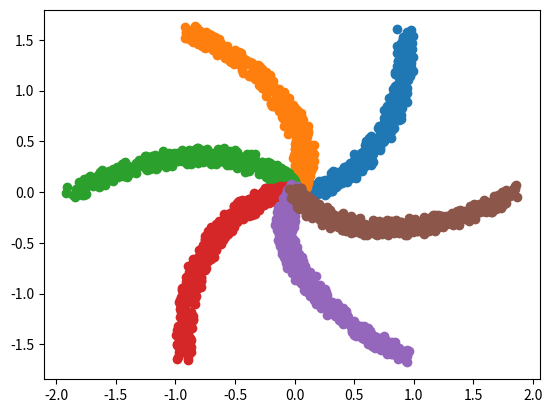

This figure's Python source:
import numpy as np
import matplotlib.pyplot as plt

# Plot a spiral dataset

def generateArm(rotation, step):
    theta = np.random.rand(500) * step
    r = np.exp(theta) - 1

    x = r * np.cos(theta) + (np.random.rand(500) - 0.5) / 7
    y = r * np.sin(theta) + (np.random.rand(500) - 0.5) / 7

    x, y = x * np.cos(rotation) - y * np.sin(rotation), x * np.sin(rotation) + y * np.cos(rotation)

    return (x, y)

def main():
    arms = 6
    step = 2 * np.pi / arms

    for i in range(arms):
        rotation = i * step

        x, y = generateArm(rotation, step)

        plt.scatter(x, y)

    plt.show()

if __name__ == '__main__':
    main()
